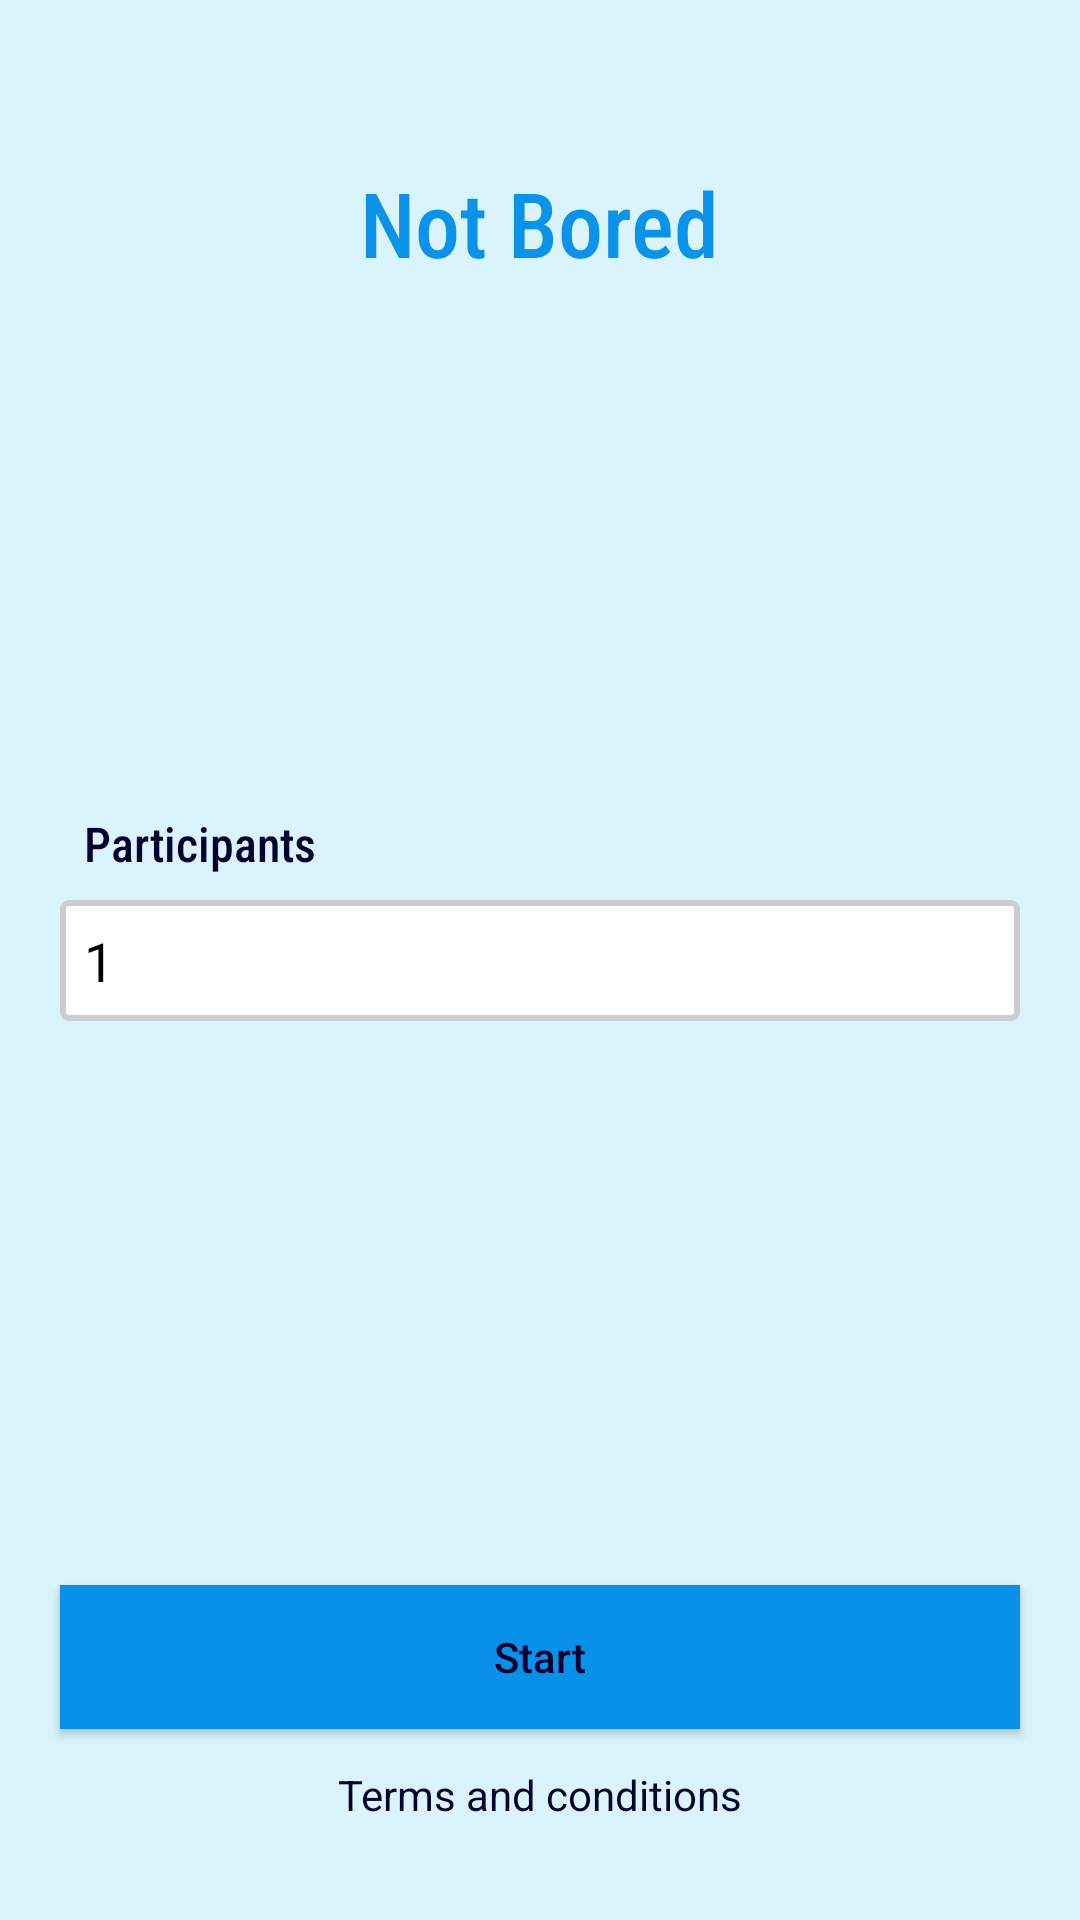

Android layout source for this screen:
<!-- AndroidManifest.xml: application theme Theme.NotBored -->
<!-- res/layout/activity_main.xml -->
<?xml version="1.0" encoding="utf-8"?>
<androidx.constraintlayout.widget.ConstraintLayout xmlns:android="http://schemas.android.com/apk/res/android"
    xmlns:app="http://schemas.android.com/apk/res-auto"
    xmlns:tools="http://schemas.android.com/tools"
    android:layout_width="match_parent"
    android:layout_height="match_parent"
    tools:context=".MainActivity">

    <TextView
        android:id="@+id/textView"
        style="@style/Title"
        android:layout_width="wrap_content"
        android:layout_height="wrap_content"
        android:layout_marginBottom="152dp"
        android:fontFamily="sans-serif-condensed-medium"
        android:text="@string/app_name"
        app:layout_constraintBottom_toTopOf="@+id/textInputEditText"
        app:layout_constraintEnd_toEndOf="parent"
        app:layout_constraintStart_toStartOf="parent"
        app:layout_constraintTop_toTopOf="parent" />

    <TextView
        android:layout_width="wrap_content"
        android:layout_height="wrap_content"
        android:fontFamily="sans-serif-condensed-medium"
        android:padding="8dp"
        android:text="@string/participantsText"
        android:textSize="16sp"
        app:layout_constraintBottom_toTopOf="@+id/textInputEditText"
        app:layout_constraintStart_toStartOf="@+id/textInputEditText" />


    <androidx.appcompat.widget.AppCompatEditText
        android:id="@+id/textInputEditText"
        android:layout_width="match_parent"
        android:layout_height="wrap_content"
        android:layout_marginHorizontal="20dp"
        android:background="@drawable/custom_edit_text"
        android:inputType="number"
        android:padding="8dp"
        android:singleLine="false"
        android:text="@string/number_one"
        android:textColor="@color/black"
        android:textColorHint="@color/black"
        app:layout_constraintBottom_toBottomOf="parent"
        app:layout_constraintEnd_toEndOf="parent"
        app:layout_constraintStart_toStartOf="parent"
        app:layout_constraintTop_toTopOf="parent" />

    <Button
        android:id="@+id/startButton"
        android:layout_width="match_parent"
        android:layout_height="wrap_content"
        android:layout_marginHorizontal="20dp"
        android:layout_marginTop="188dp"
        android:background="#0991e9"
        android:text="@string/startText"
        android:textAllCaps="false"
        app:layout_constraintEnd_toEndOf="parent"
        app:layout_constraintStart_toStartOf="parent"
        app:layout_constraintTop_toBottomOf="@+id/textInputEditText" />

    <TextView
        android:id="@+id/termsAndConditions"
        android:layout_width="wrap_content"
        android:layout_height="wrap_content"
        android:padding="8dp"
        android:text="@string/termsAndConditions"
        app:layout_constraintBottom_toBottomOf="parent"
        app:layout_constraintEnd_toEndOf="parent"
        app:layout_constraintStart_toStartOf="parent"
        app:layout_constraintTop_toBottomOf="@+id/startButton"
        app:layout_constraintVertical_bias="0.155" />

</androidx.constraintlayout.widget.ConstraintLayout>
<!-- resources referenced by this layout -->
<resources>
  <color name="black">#FF000000</color>
  <!-- drawable custom_edit_text (drawable) -->
  <?xml version="1.0" encoding="utf-8"?>
  <shape xmlns:android="http://schemas.android.com/apk/res/android">
      <stroke
          android:width="2dp"
          android:color="@color/border_color" />
      <solid android:color="@color/white" />
      <corners android:radius="2dp"/>
  </shape>
  <string name="app_name">Not Bored</string>
  <string name="number_one">1</string>
  <string name="participantsText">Participants</string>
  <string name="startText">Start</string>
  <string name="termsAndConditions">Terms and conditions</string>
  <style name="Title">
          <item name="android:textColor">@color/title_color</item>
          <item name="android:textSize">30sp</item>
      </style>
  <style name="Theme.NotBored" parent="Theme.MaterialComponents.DayNight.NoActionBar">
          
          <item name="colorPrimary">@color/primary_color</item>
          <item name="colorPrimaryDark">@color/primary_color</item>
          <item name="colorPrimaryVariant">@color/purple_700</item>
          <item name="colorOnPrimary">@color/white</item>
          <item name="colorAccent">@color/teal_700</item>
          
          <item name="colorSecondary">@color/teal_200</item>
          <item name="colorSecondaryVariant">@color/teal_700</item>
          <item name="colorOnSecondary">@color/black</item>
          
          <item name="android:statusBarColor" tools:targetApi="l">@color/primary_color</item>
          
          <item name="android:background">@color/background_color</item>
          
          <item name="android:textColor">@color/content_color</item>
  
          <item name="toolbarStyle">@style/MyToolbar</item>
      </style>
  <color name="border_color">#cdcdcd</color>
  <color name="white">#FFFFFFFF</color>
  <color name="title_color">#0b92e9</color>
  <color name="primary_color">#0991e9</color>
  <color name="purple_700">#FF3700B3</color>
  <color name="teal_700">#FF018786</color>
  <color name="teal_200">#FF03DAC5</color>
  <color name="background_color">#daf4fe</color>
  <color name="content_color">#090130</color>
  <style name="MyToolbar" parent="Widget.MaterialComponents.Toolbar.Primary">
          <item name="titleTextColor">@color/black</item>
          <item name="android:background">@color/primary_color</item>
      </style>
</resources>
